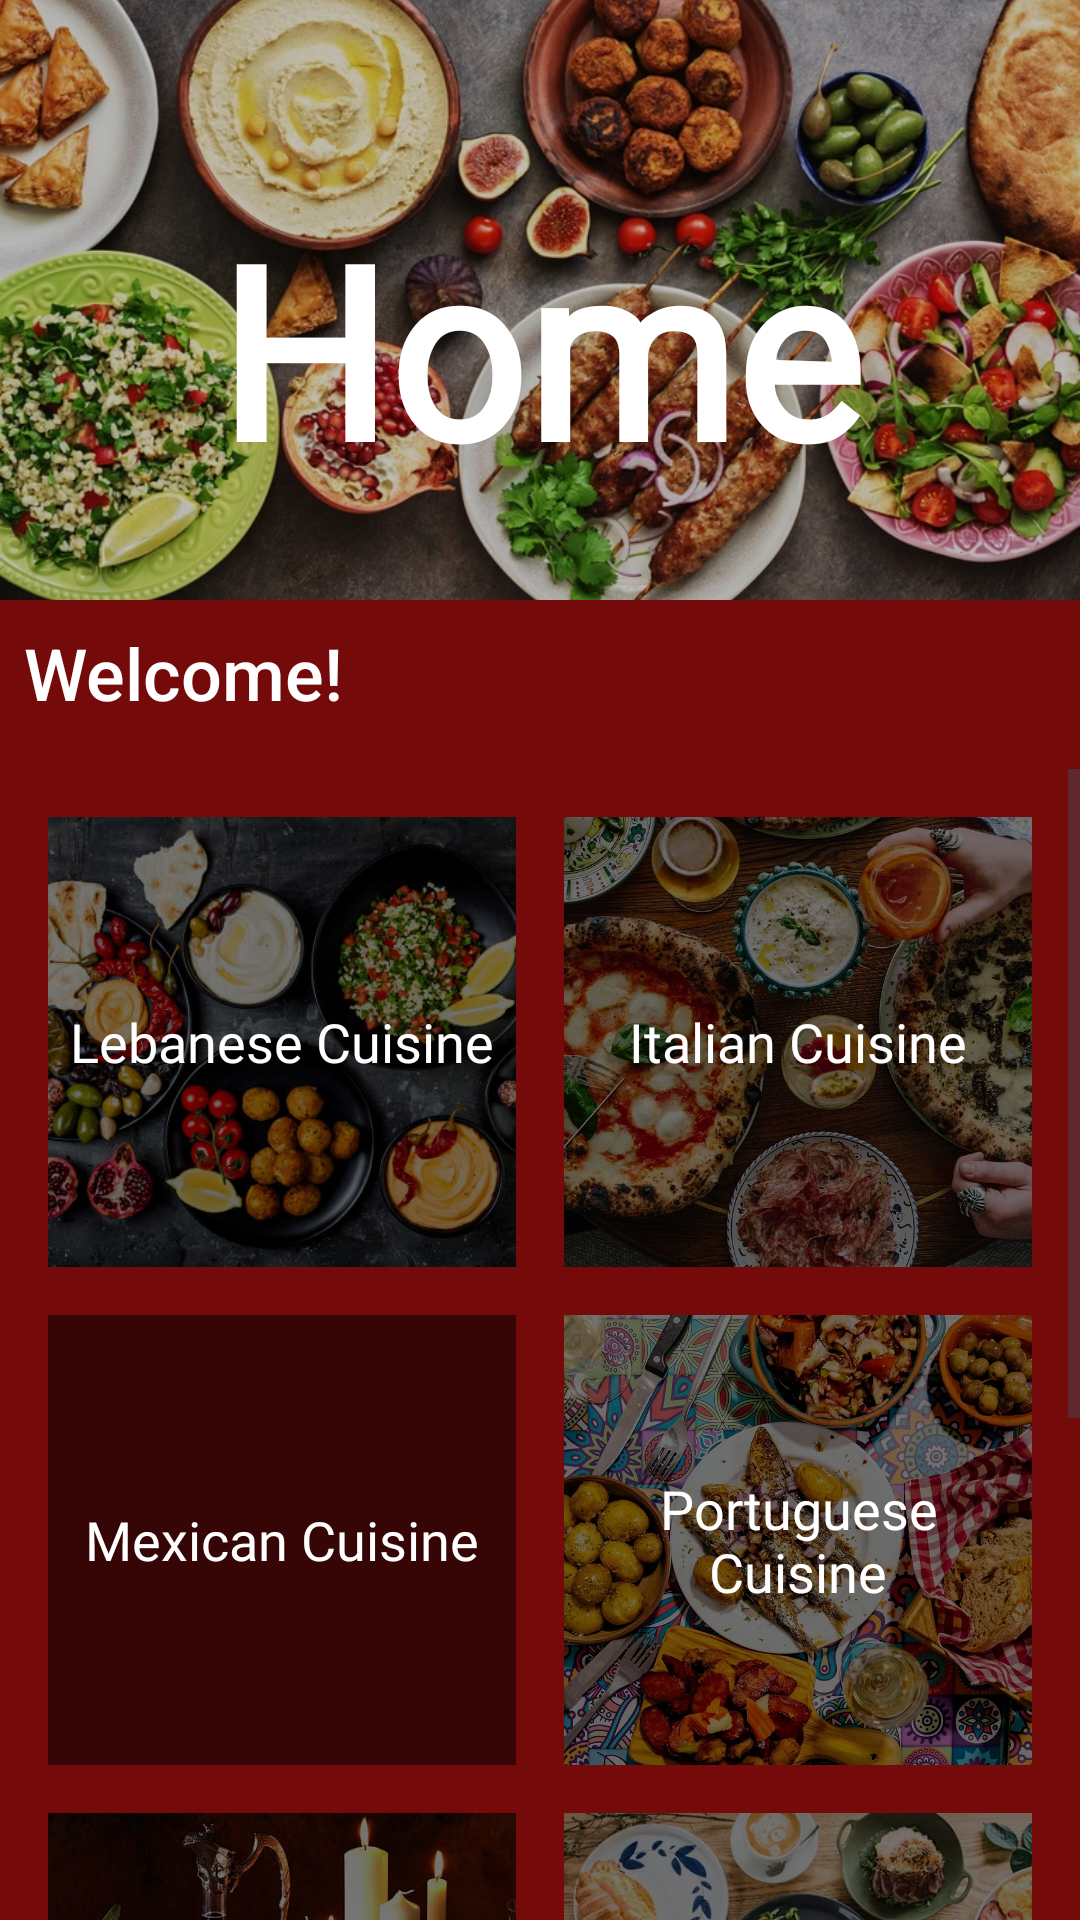

Produce the Android XML layout that renders to this screen, including the resource entries it uses.
<!-- AndroidManifest.xml: application theme Theme.GourmetGuruOPSCPOE -->
<!-- res/layout/fragment_home.xml -->
<?xml version="1.0" encoding="utf-8"?>
<androidx.constraintlayout.widget.ConstraintLayout xmlns:android="http://schemas.android.com/apk/res/android"
    xmlns:app="http://schemas.android.com/apk/res-auto"
    xmlns:tools="http://schemas.android.com/tools"
    android:layout_width="match_parent"
    android:layout_height="match_parent"
    android:background="?android:attr/colorBackground"
    tools:context=".HomeFragment">


    <FrameLayout
        android:id="@+id/headerLayout"
        android:layout_width="match_parent"
        android:layout_height="200dp"
        app:layout_constraintTop_toTopOf="parent">

        <ImageView
            android:id="@+id/headerImage"
            android:layout_width="match_parent"
            android:layout_height="match_parent"
            android:scaleType="centerCrop"
            android:src="@drawable/headerphoto" />

        <View
            android:layout_width="match_parent"
            android:layout_height="match_parent"
            android:background="#40000000" />

        <TextView
            android:id="@+id/tvTitle"
            android:layout_width="wrap_content"
            android:layout_height="wrap_content"
            android:layout_gravity="center"
            android:layout_marginTop="16dp"
            android:fontFamily="@font/cherry_swash_bold"
            android:text="@string/HomeHeading"
            android:textColor="@android:color/white"
            android:textSize="80sp"
            android:textStyle="bold" />
    </FrameLayout>


    <TextView
        android:id="@+id/tvWelcome"
        android:layout_width="match_parent"
        android:layout_height="wrap_content"
        android:background="?android:attr/colorBackground"
        android:fontFamily="sans-serif-medium"
        android:gravity="start"
        android:padding="8dp"
        android:text="@string/txtWelcome"
        android:textAlignment="textStart"
        android:textColor="@android:color/white"
        android:textSize="24sp"
        app:layout_constraintEnd_toEndOf="parent"
        app:layout_constraintStart_toStartOf="parent"
        app:layout_constraintTop_toBottomOf="@id/headerLayout" />

    
    <ScrollView
        android:id="@+id/scrollView"
        android:layout_width="0dp"
        android:layout_height="0dp"
        android:layout_marginTop="8dp"
        android:background="?android:attr/colorBackground"
        app:layout_constraintBottom_toBottomOf="parent"
        app:layout_constraintEnd_toEndOf="parent"
        app:layout_constraintStart_toStartOf="parent"
        app:layout_constraintTop_toBottomOf="@id/tvWelcome">

        <GridLayout
            android:layout_width="match_parent"
            android:layout_height="wrap_content"
            android:alignmentMode="alignMargins"
            android:columnCount="2"
            android:columnOrderPreserved="false"
            android:padding="8dp"
            android:rowCount="4"
            android:rowOrderPreserved="false">


            <FrameLayout
                android:layout_width="0dp"
                android:layout_height="150dp"
                android:layout_columnWeight="1"
                android:layout_margin="8dp">

                <ImageView
                    android:id="@+id/btnLebaneseCuisine"
                    android:layout_width="match_parent"
                    android:layout_height="match_parent"
                    android:scaleType="centerCrop"
                    android:src="@drawable/lebfood" />

                <TextView
                    android:layout_width="match_parent"
                    android:layout_height="match_parent"
                    android:background="#88000000"
                    android:fontFamily="@font/cherry_swash_bold"
                    android:gravity="center"
                    android:text="@string/txtLebanese_cuisine"
                    android:textColor="@android:color/white"
                    android:textSize="18sp" />
            </FrameLayout>


            <FrameLayout
                android:layout_width="0dp"
                android:layout_height="150dp"
                android:layout_columnWeight="1"
                android:layout_margin="8dp">

                <ImageView
                    android:id="@+id/btnItalianCuisine"
                    android:layout_width="match_parent"
                    android:layout_height="match_parent"
                    android:scaleType="centerCrop"
                    android:src="@drawable/italiancuisine" />

                <TextView
                    android:layout_width="match_parent"
                    android:layout_height="match_parent"
                    android:background="#88000000"
                    android:gravity="center"
                    android:text="@string/txtItalian_cuisine"
                    android:fontFamily="@font/cherry_swash_bold"
                    android:textColor="@android:color/white"
                    android:textSize="18sp" />
            </FrameLayout>

            
            <FrameLayout
                android:layout_width="0dp"
                android:layout_height="150dp"
                android:layout_columnWeight="1"
                android:layout_margin="8dp">

                <ImageView
                    android:id="@+id/btnMexicanCuisine"
                    android:layout_width="match_parent"
                    android:layout_height="match_parent"
                    android:scaleType="centerCrop"
                    android:src="@drawable/mexicanfood" />

                <TextView
                    android:layout_width="match_parent"
                    android:layout_height="match_parent"
                    android:background="#88000000"
                    android:gravity="center"
                    android:text="@string/txtMexican_cuisine"
                    android:fontFamily="@font/cherry_swash_bold"
                    android:textColor="@android:color/white"
                    android:textSize="18sp" />
            </FrameLayout>

            
            <FrameLayout
                android:layout_width="0dp"
                android:layout_height="150dp"
                android:layout_columnWeight="1"
                android:layout_margin="8dp">

                <ImageView
                    android:id="@+id/btnPortCuisine"
                    android:layout_width="match_parent"
                    android:layout_height="match_parent"
                    android:scaleType="centerCrop"
                    android:src="@drawable/portuguesefood" />

                <TextView
                    android:layout_width="match_parent"
                    android:layout_height="match_parent"
                    android:background="#88000000"
                    android:gravity="center"
                    android:text="@string/txtPortuguese_cuisine"
                    android:fontFamily="@font/cherry_swash_bold"
                    android:textColor="@android:color/white"
                    android:textSize="18sp" />
            </FrameLayout>

            
            <FrameLayout
                android:layout_width="0dp"
                android:layout_height="150dp"
                android:layout_columnWeight="1"
                android:layout_margin="8dp">

                <ImageView
                    android:id="@+id/btnFrenchCuisine"
                    android:layout_width="match_parent"
                    android:layout_height="match_parent"
                    android:scaleType="centerCrop"
                    android:src="@drawable/frenchfood" />

                <TextView
                    android:id="@+id/txtFrenchCuisine"
                    android:layout_width="match_parent"
                    android:layout_height="match_parent"
                    android:background="#88000000"
                    android:fontFamily="@font/cherry_swash_bold"
                    android:gravity="center"
                    android:text="@string/txtFrench_cuisine"
                    android:textColor="@android:color/white"
                    android:textSize="18sp" />
            </FrameLayout>

            
            <FrameLayout
                android:layout_width="0dp"
                android:layout_height="150dp"
                android:layout_columnWeight="1"
                android:layout_margin="8dp">

                <ImageView
                    android:id="@+id/btnJapaneseCuisine"
                    android:layout_width="match_parent"
                    android:layout_height="match_parent"
                    android:scaleType="centerCrop"
                    android:src="@drawable/japanesefood" />

                <TextView
                    android:id="@+id/txtJapaneseCuisine"
                    android:layout_width="match_parent"
                    android:layout_height="match_parent"
                    android:background="#88000000"
                    android:fontFamily="@font/cherry_swash_bold"
                    android:gravity="center"
                    android:text="@string/txtJapanese_cuisine"
                    android:textColor="@android:color/white"
                    android:textSize="18sp" />
            </FrameLayout>

            
            <FrameLayout
                android:layout_width="0dp"
                android:layout_height="150dp"
                android:layout_columnWeight="1"
                android:layout_margin="8dp">

                <ImageView
                    android:id="@+id/btnSACuisine"
                    android:layout_width="match_parent"
                    android:layout_height="match_parent"
                    android:scaleType="centerCrop"
                    android:src="@drawable/safood" />

                <TextView
                    android:layout_width="match_parent"
                    android:layout_height="match_parent"
                    android:background="#88000000"
                    android:gravity="center"
                    android:text="@string/txtSouth_african_cuisine"
                    android:fontFamily="@font/cherry_swash_bold"
                    android:textColor="@android:color/white"
                    android:textSize="18sp" />
            </FrameLayout>

            
            <FrameLayout
                android:layout_width="0dp"
                android:layout_height="150dp"
                android:layout_columnWeight="1"
                android:layout_margin="8dp">

                <ImageView
                    android:id="@+id/btnIndianCuisine"
                    android:layout_width="match_parent"
                    android:layout_height="match_parent"
                    android:scaleType="centerCrop"
                    android:src="@drawable/indiancuisine" />

                <TextView
                    android:layout_width="match_parent"
                    android:layout_height="match_parent"
                    android:background="#88000000"
                    android:gravity="center"
                    android:text="@string/txtIndian_cuisine"
                    android:fontFamily="@font/cherry_swash_bold"
                    android:textColor="@android:color/white"
                    android:textSize="18sp" />
            </FrameLayout>

        </GridLayout>
    </ScrollView>
</androidx.constraintlayout.widget.ConstraintLayout>
<!-- resources referenced by this layout -->
<resources>
  <!-- drawable frenchfood: jpg bitmap (drawable, 122335 bytes) -->
  <!-- drawable headerphoto: webp bitmap (drawable, 262340 bytes) -->
  <!-- drawable italiancuisine: webp bitmap (drawable, 246354 bytes) -->
  <!-- drawable japanesefood: jpg bitmap (drawable, 86528 bytes) -->
  <!-- drawable lebfood: jpg bitmap (drawable, 71764 bytes) -->
  <!-- drawable portuguesefood: webp bitmap (drawable, 298540 bytes) -->
  <!-- drawable safood: jpg bitmap (drawable, 84553 bytes) -->
  <string name="HomeHeading">Home</string>
  <string name="txtFrench_cuisine">French Cuisine</string>
  <string name="txtIndian_cuisine">Indian Cuisine</string>
  <string name="txtItalian_cuisine">Italian Cuisine</string>
  <string name="txtJapanese_cuisine">Japanese Cuisine</string>
  <string name="txtLebanese_cuisine">Lebanese Cuisine</string>
  <string name="txtMexican_cuisine">Mexican Cuisine</string>
  <string name="txtPortuguese_cuisine">Portuguese Cuisine</string>
  <string name="txtSouth_african_cuisine">South African Cuisine</string>
  <string name="txtWelcome">Welcome!</string>
  <style name="Theme.GourmetGuruOPSCPOE" parent="Base.Theme.GourmetGuruOPSCPOE" />
  <style name="Base.Theme.GourmetGuruOPSCPOE" parent="Theme.Material3.DayNight.NoActionBar">
          //Testing for light mode
          <item name="android:colorBackground">#750A0B</item>
  
          <item name="android:textColor">#FF000000</item> 
  
  
      </style>
</resources>
